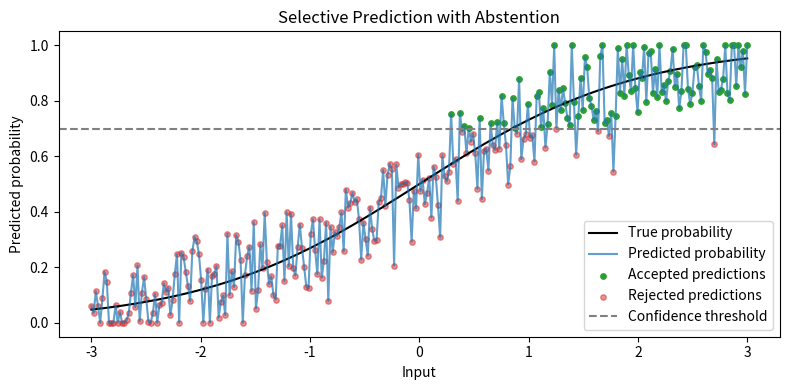

Recreate this plot in Python.
from __future__ import annotations

import matplotlib.pyplot as plt
import numpy as np

rng = np.random.default_rng(0)

X = np.linspace(-3, 3, 300)
true_prob = 1 / (1 + np.exp(-X))  # sigmoid-shaped ground-truth probability

# Simulated predicted probabilities with noise
predicted_prob = true_prob + rng.normal(0, 0.1, size=len(X))
predicted_prob = np.clip(predicted_prob, 0, 1)

confidence_threshold = 0.7

accepted_mask = predicted_prob >= confidence_threshold
rejected_mask = ~accepted_mask

plt.figure(figsize=(8, 4))

plt.plot(X, true_prob, color="black", label="True probability")
plt.plot(X, predicted_prob, color="tab:blue", alpha=0.7, label="Predicted probability")

plt.scatter(
    X[accepted_mask],
    predicted_prob[accepted_mask],
    color="tab:green",
    s=15,
    label="Accepted predictions",
)

plt.scatter(
    X[rejected_mask],
    predicted_prob[rejected_mask],
    color="tab:red",
    s=15,
    alpha=0.5,
    label="Rejected predictions",
)

plt.axhline(
    confidence_threshold,
    color="gray",
    linestyle="--",
    label="Confidence threshold",
)

plt.xlabel("Input")
plt.ylabel("Predicted probability")
plt.title("Selective Prediction with Abstention")
plt.legend()
plt.tight_layout()
plt.show()